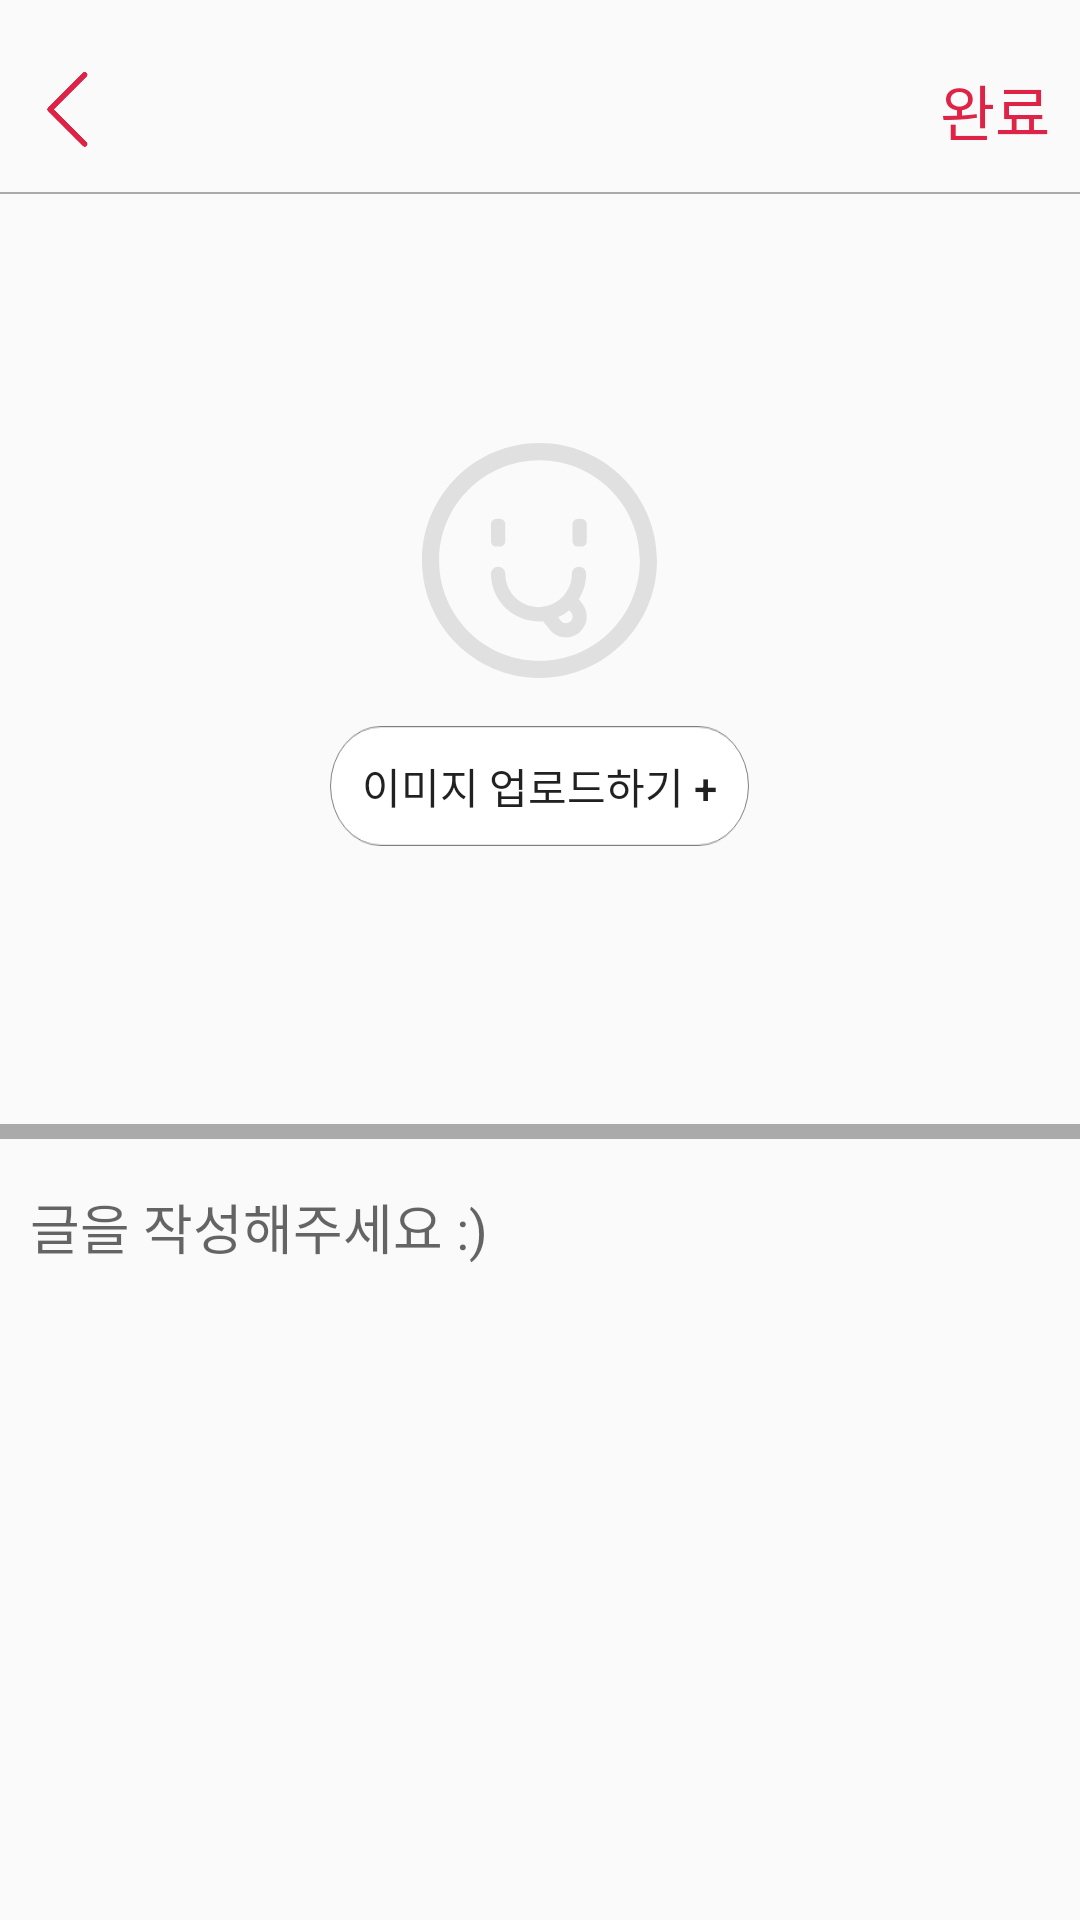

Write the Android layout XML for this screen, with the resource values it uses.
<!-- AndroidManifest.xml: application theme AppTheme -->
<!-- res/layout/activity_community_write.xml -->
<?xml version="1.0" encoding="utf-8"?>
<androidx.constraintlayout.widget.ConstraintLayout xmlns:android="http://schemas.android.com/apk/res/android"
    xmlns:app="http://schemas.android.com/apk/res-auto"
    xmlns:tools="http://schemas.android.com/tools"
    android:layout_width="match_parent"
    android:layout_height="match_parent"
    tools:context=".view.community.CommunityWriteActivity">

    <ImageView
        android:id="@+id/cw_btn_back"
        android:layout_width="25dp"
        android:layout_height="25dp"
        android:layout_marginStart="10dp"
        android:layout_marginTop="24dp"
        app:layout_constraintStart_toStartOf="parent"
        app:layout_constraintTop_toTopOf="parent"
        app:srcCompat="@drawable/back" />

    <TextView
        android:id="@+id/cw_tv_upload"
        android:layout_width="wrap_content"
        android:layout_height="wrap_content"
        android:layout_marginEnd="10dp"
        android:text="@string/cw_tv_save"
        android:textColor="@color/kinditMainColor1"
        android:textSize="20sp"
        app:layout_constraintBottom_toBottomOf="@+id/cw_btn_back"
        app:layout_constraintEnd_toEndOf="parent"
        app:layout_constraintTop_toTopOf="@+id/cw_btn_back" />

    <View
        android:id="@+id/view3"
        android:layout_width="match_parent"
        android:layout_height="0.5dp"
        android:layout_marginTop="15dp"
        android:background="@android:color/darker_gray"
        app:layout_constraintEnd_toEndOf="parent"
        app:layout_constraintStart_toStartOf="parent"
        app:layout_constraintTop_toBottomOf="@+id/cw_btn_back" />


    <View
        android:id="@+id/view4"
        android:layout_width="match_parent"
        android:layout_height="5dp"
        android:layout_marginTop="10dp"
        android:background="@android:color/darker_gray"
        app:layout_constraintEnd_toEndOf="parent"
        app:layout_constraintHorizontal_bias="0.0"
        app:layout_constraintStart_toStartOf="parent"
        app:layout_constraintTop_toBottomOf="@+id/cw_img_view" />

    <ImageView
        android:id="@+id/cw_img_view"
        android:layout_width="0dp"
        android:layout_height="300dp"
        app:layout_constraintEnd_toEndOf="parent"
        app:layout_constraintHorizontal_bias="0.0"
        app:layout_constraintStart_toStartOf="parent"
        app:layout_constraintTop_toBottomOf="@+id/view3" />

    <LinearLayout
        android:id="@+id/cw_ll_img"
        android:layout_width="0dp"
        android:layout_height="wrap_content"
        android:gravity="center_horizontal"
        android:orientation="vertical"
        app:layout_constraintBottom_toBottomOf="@+id/cw_img_view"
        app:layout_constraintEnd_toEndOf="parent"
        app:layout_constraintStart_toStartOf="parent"
        app:layout_constraintTop_toBottomOf="@+id/view3">

        <ImageView
            android:id="@+id/cw_img_upload"
            android:layout_width="wrap_content"
            android:layout_height="wrap_content"
            app:srcCompat="@drawable/write_bg_logo" />

        <Button
            android:id="@+id/cw_btn_load"
            android:layout_width="wrap_content"
            android:layout_height="40dp"
            android:layout_marginTop="16dp"
            android:background="@drawable/write_button_upload"
            android:text="@string/cw_btn_load" />
    </LinearLayout>

    <ScrollView
        android:layout_width="match_parent"
        android:layout_height="0dp"
        app:layout_constraintBottom_toBottomOf="parent"
        app:layout_constraintEnd_toEndOf="parent"
        app:layout_constraintStart_toStartOf="parent"
        app:layout_constraintTop_toBottomOf="@+id/view4">

        <LinearLayout
            android:layout_width="match_parent"
            android:layout_height="wrap_content"
            android:orientation="vertical">

            <EditText
                android:id="@+id/cw_edt_text"
                android:layout_width="match_parent"
                android:layout_height="wrap_content"
                android:layout_marginStart="10dp"
                android:layout_marginTop="16dp"
                android:layout_marginEnd="10dp"
                android:layout_marginBottom="10dp"
                android:background="@android:color/transparent"
                android:ems="10"
                android:gravity="start|top"
                android:hint="@string/cw_edt_text"
                android:inputType="textMultiLine" />
        </LinearLayout>
    </ScrollView>

</androidx.constraintlayout.widget.ConstraintLayout>
<!-- resources referenced by this layout -->
<resources>
  <color name="kinditMainColor1">#DE2347</color>
  <!-- drawable back: png bitmap (drawable-hdpi, 1415 bytes) -->
  <!-- drawable write_bg_logo: png bitmap (drawable-hdpi, 3753 bytes) -->
  <!-- drawable write_button_upload: png bitmap (drawable-hdpi, 2012 bytes) -->
  <string name="cw_btn_load">이미지 업로드하기 +</string>
  <string name="cw_edt_text">글을 작성해주세요 :)</string>
  <string name="cw_tv_save">완료</string>
  <style name="AppTheme" parent="Theme.AppCompat.Light.NoActionBar">
          
          <item name="colorPrimary">@color/colorPrimary</item>
          <item name="colorPrimaryDark">@color/colorPrimaryDark</item>
          <item name="colorAccent">@color/colorAccent</item>
          <item name="android:statusBarColor">@android:color/darker_gray</item>
      </style>
  <color name="colorPrimary">#6200EE</color>
  <color name="colorPrimaryDark">#3700B3</color>
  <color name="colorAccent">#03DAC5</color>
</resources>
